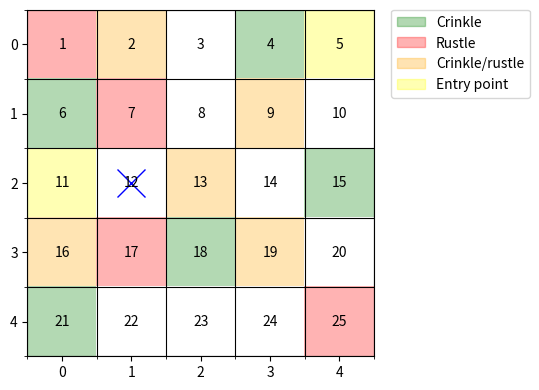

Here is the Python script that generated this plot: (Note: this script raises an exception after producing the figure.)
import itertools
import numpy as np
import matplotlib.pyplot as plt
from matplotlib.colors import ListedColormap, LinearSegmentedColormap
import matplotlib.patches as mpatches

info = {
        # TODO replace the following with your own
        'Email' : 'anton.chumakov@polytechnique.edu',
        'Alias' : 'Antonchik', # optional
}

np.random.seed(1)

class Environment():

    def rwd(self, a, s): 
        '''
            Reward function r(a|s) of taking action a given state s

            Parameters
            ----------
            a : int
                action, 0 for non-attempt, or s to pounce to square s
            s : int
                state (true state; tile which containts the target)

            Returns
            -------
            int
                reward obtained from taking action a given state s
        '''
        if a == 0:
            # Non-attempt
            return 0
        elif s == a:
            # Capture
            return 10
        else:
            # Miss
            return -3

    def _dist(self,s1,s2):
        ''' return the l1 distance between tile s1 and tile s2 '''
        t1 = np.array([self._tile2coord(s1)])
        t2 = np.array([self._tile2coord(s2)])
        return np.sum(np.abs(t1 - t2))

    def _tile2coord(self,y):
        ''' convert tile number to coordinates (for plotting) '''
        return np.mod(y-1,self.n_cols),np.floor((y-1)/self.n_rows)

    def _tiles2path(self,path):
        ''' convert sequence of tiles to coordinates (for plotting) '''
        x_coords = []
        y_coords = []
        for tile in path:
            x_,y_ = self._tile2coord(tile)
            x_coords.append(x_)
            y_coords.append(y_)
        return x_coords, y_coords

    def _tile2cell(self,y):
        ''' convert tile number to matrix row, col (for math) '''
        return int(np.floor((y-1)/self.n_rows)),int(np.mod(y-1,self.n_cols))

    y_true = None

    def __init__(self,dims=[5,5]):
        ''' 
            Environment 
            -----------
        '''
        # Room shape
        self.n_cols = dims[0]
        self.n_rows = dims[1]
        self.G = np.zeros((self.n_cols,self.n_rows), dtype=int)
        self.n_states = self.n_cols * self.n_rows
        self.states = np.arange(1,self.n_states+1)
        # Room contents
        self.s_crinkle = [4,9,15,6,18,21,19,16,2,13]
        self.s_entries = [5,11]
        self.s_rustle = [1,7,17,19,25,9,16,2,13]
        self.s_object = 12
        for tile in self.s_crinkle:
            i,j = self._tile2cell(tile)
            self.G[i,j] = 1
        for tile in self.s_rustle:
            i,j = self._tile2cell(tile)
            if self.G[i,j] > 0:
                self.G[i,j] = 3
            else:
                self.G[i,j] = 2
        for tile in self.s_entries:
            i,j = self._tile2cell(tile)
            self.G[i,j] = 4
        # Room behaviour
        self.d_x = 2
        self.theta_0 = 0.9
        self.theta_1 = 0.8

    def P_Xy(self,s):
        ''' Distributions [P(X_1=1|y=s), P(X_2=1|y=s)].

            Parameters
            ----------
            s : int
                current tile/state

            Returns
            -------
                p where p[0] = p(X_1 = 1 | S = s), p[1] = p(X_2 = 1 | S = s)
        '''
        i,j = self._tile2cell(s)
        p = np.zeros(self.d_x)
        p[0] = self.theta_0 * (self.G[i,j] == 1 or self.G[i,j] == 3) 
        p[1] = self.theta_1 * (self.G[i,j] == 2 or self.G[i,j] == 3) 
        return p

    def P_Y(self):
        ''' Distribution P(Y[1]).

            Returns
            -------
            dict
                where d[s] = p(S = s)
        '''
        d = {}
        for s in self.s_entries:
            d[s] = 1/len(self.s_entries)
        return d

    def P_Yy(self,_y):
        ''' Distribution P(Y_t|y_{t-1}).

            Parameters
            ----------
            _y : int
                previous tile/state

            Returns
            -------
            dict
                where d[s] = P(Y_t = s | Y_{t-1} = _y).
        '''
        if _y is None:
            return self.P_Y()

        if _y not in self.states:
          raise Exception("Sorry, %d is not one of the states" % _y)

        d = {}

        for s in self.states:
            if self._dist(_y,s) == 1: 
                d[s] = 1

        # normalize
        Z = np.sum(np.array(list(d.values())))
        for s in d.keys():
            d[s] = d[s] / Z

        return d

    def gen_path(self, T=5):
        ''' Generate a path with associated observations.
            ---------------------------------------------

            Returns   
            -------
            X : A (T,self.d_x)-shape array of observations
            y : A T-length array of states
        '''

        x = np.zeros((T,self.d_x))
        y = np.zeros(T,dtype=int)

        # (t-1)-th state
        _y = None

        for t in range(T):

            # Generate a state
            d = self.P_Yy(_y)
            y_ = np.array(list(d.keys()))
            p_ = np.array(list(d.values()))/np.sum(np.array(list(d.values())))
            y[t] = np.random.choice(y_,p=p_)

            # Generate an observation
            P = self.P_Xy(y[t])
            x[t,:] = P > np.random.rand(self.d_x)

            # And remember this state
            _y = y[t]

        self.y_true = y
        return x

    def plot_scenario(self, path=None, dgrid=None, a_star=None):
        '''
            Plot visual representation of the environment.
            ---------------------------------------------
        '''

        fig, ax = plt.subplots(figsize=[8,4],dpi=300)

        # Agent starting position

        x,y = self._tile2coord(self.s_object)
        ax.plot(x,y,"bx",markersize=20,label="agent")

        # The tiles

        if dgrid is None:
            color_map = ListedColormap(["white", "green", "red", "orange", "yellow"])
            im = ax.imshow(self.G, cmap=color_map, interpolation='none',alpha=0.3)
        else:
            color_map = plt.cm.Reds
            im = ax.imshow(dgrid, cmap=color_map)

        # Pounce trajectory

        if a_star is not None and a_star > 0:
            t_x, t_y = self._tile2coord(a)
            ax.plot([x,t_x],[y,t_y],"b--",linewidth=2)

        # Path is an array of length T containing tile numbers, e.g., [1,3,1,2,...]

        if path is not None:
            T = len(path)
            x_coords,y_coords = self._tiles2path(path)
            ax.plot(x_coords+np.random.randn(T)*0.1,y_coords+np.random.randn(T)*0.1,"ro-")
            ax.plot(x_coords[-1],y_coords[-1],"rx",markersize=20)

        # Ticks and grid

        ax.set_xticks(np.arange(0, self.n_cols, 1))
        ax.set_xticks(np.arange(-0.5, self.n_cols, 1), minor=True)
        ax.set_xticklabels(np.arange(0, self.n_cols, 1))

        ax.set_yticks(np.arange(0, self.n_rows, 1))
        ax.set_yticks(np.arange(-0.5, self.n_rows, 1), minor=True)
        ax.set_xticklabels(np.arange(0, self.n_rows, 1))

        ax.grid(which='minor', color='k')

        n = 0
        for i in range(self.n_rows):
            for j in range(self.n_cols):
              ax.text(j, i, self.states[n], va='center', ha='center')
              n = n + 1

        # Legend (for the map)

        if dgrid is None:
            values = [1,2,3,4]
            labels = ['Crinkle', 'Rustle', 'Crinkle/rustle', 'Entry point']
            colors = [ im.cmap(im.norm(value)) for value in values]
            patches = [ mpatches.Patch(color=colors[i], alpha=0.3, label=labels[i] ) for i in range(len(values)) ]
            plt.legend(handles=patches, bbox_to_anchor=(1.05, 1), loc=2, borderaxespad=0. )

        # Return

        plt.tight_layout()
        return fig, ax


def path2str(y):
    ''' Convert list(int) into a string '''
    return str(y)

def str2path(y_str):
    ''' Convert string to a list(int) '''
    return [int(s) for s in y_str.split(' ')]


class Agent():

    # TODO: Add any more auxilliary functions you might need here 

    def P_Ho(self,x,env):
        '''
        Conditional joint distribution, P(Y_path | X_seq = x).

        Let

        y : list
            a *path*/state-sequence (list), e.g., [5,10,5,4,3]

        Note: Only need to include non-zero entries (any paths not included 
        are assumed to have 0 probability associated with them).

        Parameters
        ----------
        x : array_like(int,ndim=2)
            the T observations (2 bits each)
        env : Environment 
            the environment that produced observation x

        Returns
        -------
        dict(str:float)
            d such that d[str(y)] = P(Y_path = y | X_seq = x)
            if str(y) not in d, then we assume P(Y_path = y | X_seq = x) = 0.
        '''

        d = {}
        # TODO 
        P_Y = env.P_Y()

        # Iterate over all possible paths of length 5 using itertools.product
        for y in itertools.product(P_Y.keys(), repeat=5):
            # Compute the joint probability of the path and the observation sequence
            P_Yx = P_Y[y[0]]
            for i in range(1, 5):
                P_Yx *= self.PXY(x[i], y[i], env) * env.P_Yy(y[i-1])[y[i]]

            # Add the joint probability to the dictionary
            if P_Yx > 0.0:
                d[path2str(y)] = P_Yx

        # Normalize the probabilities by dividing each by the sum of all probabilities
        Z = sum(d.values())
        for s in d.keys():
            d[s] /= Z

        return d

    def P_Yo(self,d_joint):
        '''
        The (conditional) marginal distribution on final states, P(Y_T | X_seq = x).

        This is similar to the `predict_proba` function in scikit-learn.

        Let

        y : int
            the *final* state, e.g., 3

        Note: Only need to include non-zero entries (any states not included 
        are assumed to have 0 probability associated with them).

        Parameters
        ----------
        d_joint : dict(str:float)
            as returned from P_Tx

        Returns
        -------
        dict(int:float)
            d such that d[y] = P(Y_path = y | X_seq = x)
        '''
        
        d_marg = {}
        # TODO 
        return d_marg

    def Q_A(self,d_marginal,env):
        '''
            Expected reward E[r(S|A,x)] for any given action A = a.

            Note: Only need to include non-zero entries (any actions not 
            included are assumed to have 0 value associated with them).

            Parameters
            ----------
            d_marginal : dict(int:float)
                as returned from predict_proba
            env : Environment 
                the environment that implements env.rwd(a,s)

            Returns
            -------
            dict(int:float)
                d such that d[a] = E[r(S|a)]
        '''
        d_act = {}
        # TODO 
        return d_act

    def act(self,d_Q):
        '''
            Decide on an action to take, based on values Q 
            (take the best action). 

            Parameters
            ----------
            d_Q : dict(int:float)
                as returned from function Q_A

            Returns
            -------
            int,float
                the action a*, and its associated value Q(a*)
        '''
        if len(d_Q) <= 0:
            return 0,0
        # TODO 

def print_pmf(d,label="p(V = v) |  v"):
    ''' Pretty printing of dictionaries '''
    print(label)
    print("----------------------")
    for k in sorted(d, key=d.get, reverse=True):
        print("%6.3f    | %s" % (d[k],k))


if __name__ == "__main__":
    # -------------------------------------------------------------------- 
    # Main script
    # -------------------------------------------------------------------- 
    # Feel free to move this code into a jupyter notebook (if you prefer)
    # in which case, uncomment the following line:
    # from lab1 import Environment, Agent, print_pmf
    # 
    # You may make changes to this code as you wish.
    # --------------------------------------------------------------------

    # Init. the environment 
    env = Environment()
    print("Map: \n", env.G)
    x = env.gen_path()
    print("Observations: \n", x)
    fig, ax = env.plot_scenario()
    #plt.savefig('fig/scenario.pdf')
    plt.show()

    # Init. the agent 
    agent = Agent()

    # Task 1. Get joint-conditional distribution
    d_joint = agent.P_Ho(x,env)
    print("\nJoint distribution (of paths, for a given observation sequence): ")
    print_pmf(d_joint)

    # Task 2. Get marginal distribution
    d_marginal = agent.P_Yo(d_joint)
    print("\nMarginal distribution (of final state, for a given observation sequence): ")
    print_pmf(d_marginal)

    # Task 3. Make decision
    d_expected = agent.Q_A(d_marginal,env)
    print("\nExpected rewards (per action, for a given marginal distribution): ")
    print_pmf(d_expected,label="Q(a | s) |  a")
    a, exp_r = agent.act(d_expected)
    print("\nAction taken:", a, "; Expected reward:",exp_r)

    # Evaluation
    print("\nTrue path is:", env.y_true)
    r = env.rwd(a,env.y_true[-1])
    print("\nThe actual reward (from agent's decision):", r)
    # Plot the result
    P = np.zeros_like(env.G,dtype=float)
    for s in d_marginal.keys():
        i,j = env._tile2cell(s)
        P[i,j] = d_marginal[s]
    fig, ax = env.plot_scenario(path=env.y_true, dgrid=P, a_star=a)
    #plt.savefig('fig/result.pdf')
    plt.show()


